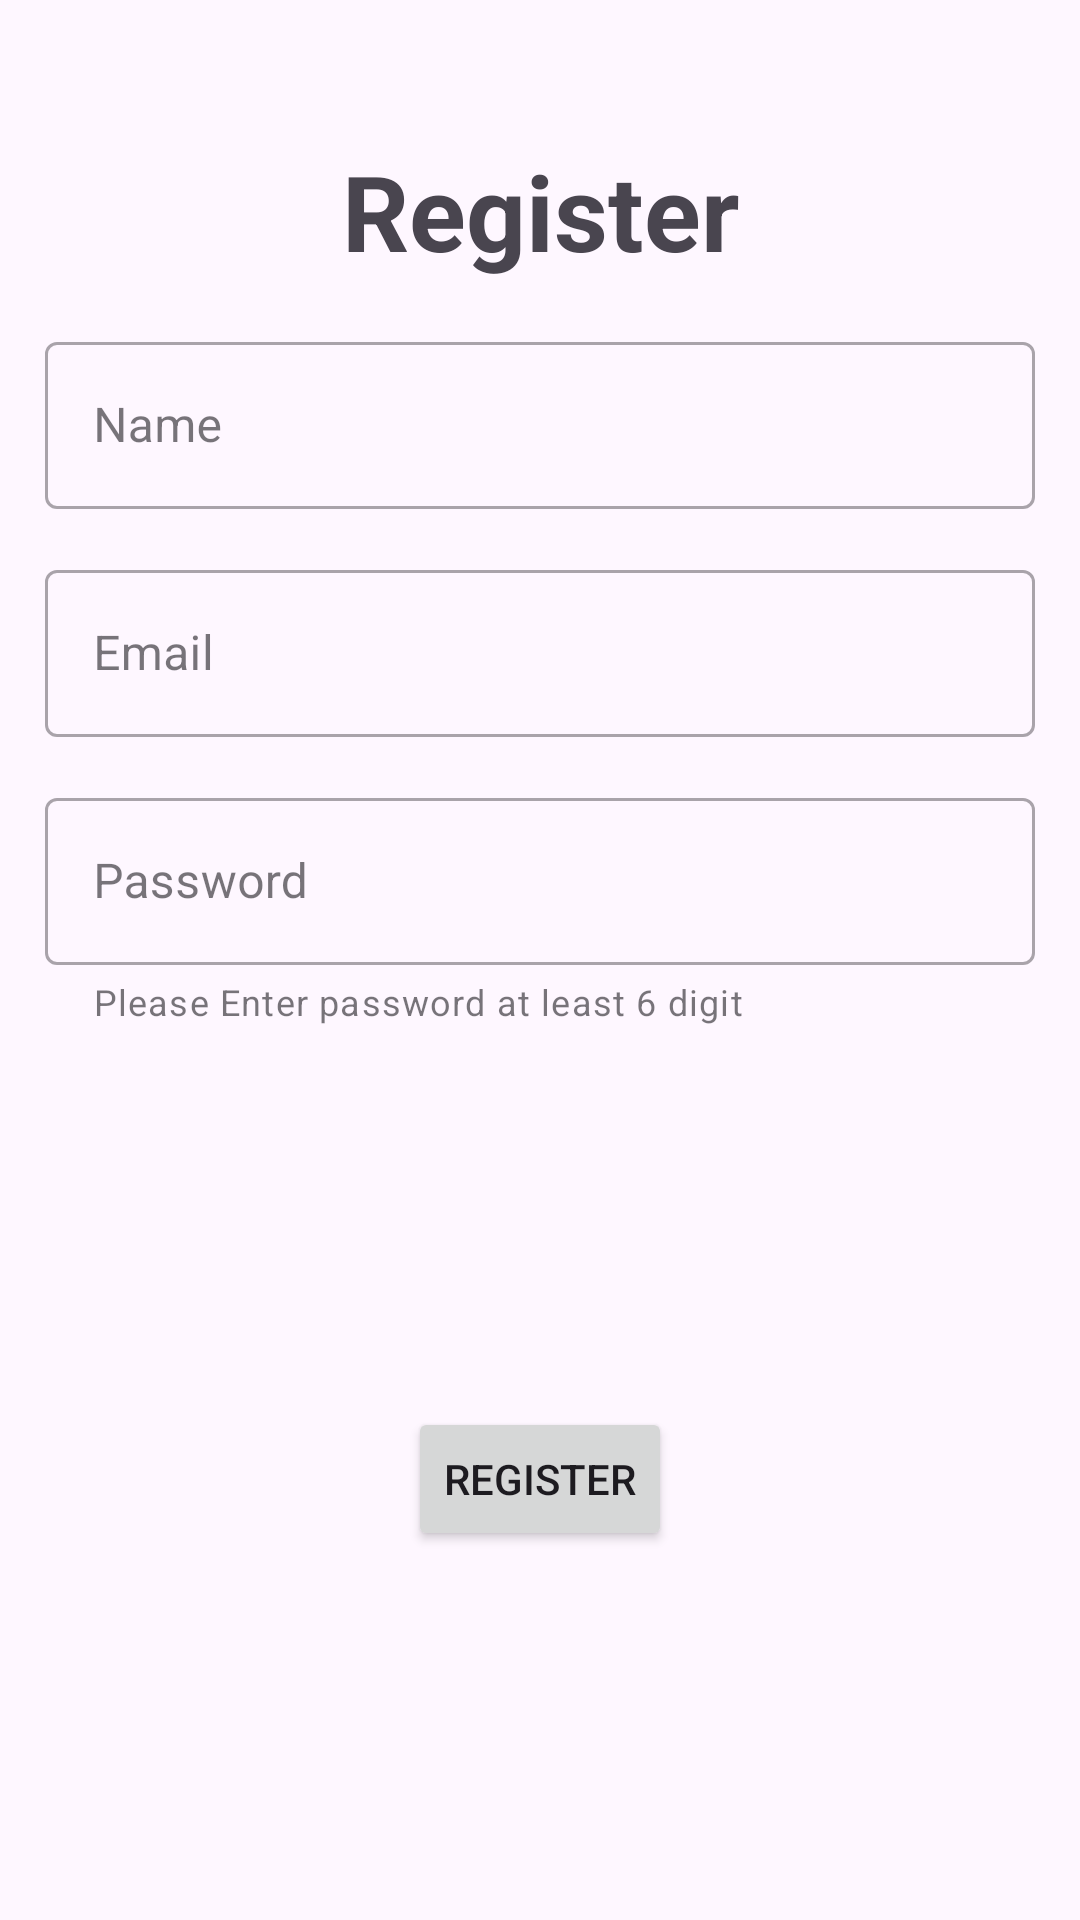

Produce the Android XML layout that renders to this screen, including the resource entries it uses.
<!-- AndroidManifest.xml: application theme Theme.MyFitnessApp -->
<!-- res/layout/activity_registration.xml -->
<?xml version="1.0" encoding="utf-8"?>
<androidx.constraintlayout.widget.ConstraintLayout
    xmlns:android="http://schemas.android.com/apk/res/android"
    xmlns:app="http://schemas.android.com/apk/res-auto"
    xmlns:tools="http://schemas.android.com/tools"
    android:layout_width="match_parent"
    android:layout_height="match_parent"
    android:padding="15dp"
    tools:context=".authentication.registration">

    <TextView
        android:id="@+id/registerTitle"
        android:layout_width="wrap_content"
        android:layout_height="wrap_content"
        android:layout_marginTop="32dp"
        android:text="Register"
        android:textSize="35sp"
        android:textStyle="bold"
        app:layout_constraintEnd_toEndOf="parent"
        app:layout_constraintHorizontal_bias="0.5"
        app:layout_constraintStart_toStartOf="parent"
        app:layout_constraintTop_toTopOf="parent" />

    <com.google.android.material.textfield.TextInputLayout
        android:id="@+id/nameInputLayout"
        android:layout_width="match_parent"
        android:layout_height="wrap_content"
        android:layout_marginTop="15dp"
        style="@style/Widget.MaterialComponents.TextInputLayout.OutlinedBox"
        app:layout_constraintEnd_toEndOf="parent"
        app:layout_constraintStart_toStartOf="parent"
        app:layout_constraintTop_toBottomOf="@id/registerTitle">

        <com.google.android.material.textfield.TextInputEditText
            android:id="@+id/nameEditText"
            android:layout_width="match_parent"
            android:layout_height="wrap_content"
            android:hint="Name" />
    </com.google.android.material.textfield.TextInputLayout>

    <com.google.android.material.textfield.TextInputLayout
        android:id="@+id/emailInputLayout"
        android:layout_width="match_parent"
        android:layout_height="wrap_content"
        android:layout_marginTop="15dp"
        style="@style/Widget.MaterialComponents.TextInputLayout.OutlinedBox"
        app:layout_constraintEnd_toEndOf="parent"
        app:layout_constraintStart_toStartOf="parent"
        app:layout_constraintTop_toBottomOf="@id/nameInputLayout">

        <com.google.android.material.textfield.TextInputEditText
            android:id="@+id/emailEditText"
            android:layout_width="match_parent"
            android:layout_height="wrap_content"
            android:hint="Email" />
    </com.google.android.material.textfield.TextInputLayout>

    <com.google.android.material.textfield.TextInputLayout
        android:id="@+id/passwordInputLayout"
        android:layout_width="match_parent"
        android:layout_height="wrap_content"
        android:layout_marginTop="15dp"
        app:helperText="Please Enter password at least 6 digit"
        style="@style/Widget.MaterialComponents.TextInputLayout.OutlinedBox"
        app:layout_constraintEnd_toEndOf="parent"
        app:layout_constraintStart_toStartOf="parent"
        app:layout_constraintTop_toBottomOf="@id/emailInputLayout">

        <com.google.android.material.textfield.TextInputEditText
            android:id="@+id/passwordEditText"
            android:layout_width="match_parent"
            android:layout_height="wrap_content"
            android:hint="Password"
            android:inputType="textPassword" />
    </com.google.android.material.textfield.TextInputLayout>
    
    <ImageView
        android:id="@+id/profileImageView"
        android:layout_width="100dp"
        android:layout_height="100dp"
        android:contentDescription="Profile Image"
        app:layout_constraintTop_toBottomOf="@id/passwordInputLayout"
        app:layout_constraintStart_toStartOf="parent"
        app:layout_constraintEnd_toEndOf="parent"
        android:layout_marginTop="15dp"
        android:src="@drawable/baseline_add_a_photo_24">
    </ImageView>

    <Button
        android:id="@+id/registerButton"
        android:layout_width="wrap_content"
        android:layout_height="wrap_content"
        android:text="Register"
        app:layout_constraintBottom_toBottomOf="parent"
        app:layout_constraintEnd_toEndOf="parent"
        app:layout_constraintStart_toStartOf="parent"
        app:layout_constraintTop_toBottomOf="@id/profileImageView"
        app:layout_constraintVertical_bias="0.1" />

</androidx.constraintlayout.widget.ConstraintLayout>
<!-- resources referenced by this layout -->
<resources>
  <style name="Theme.MyFitnessApp" parent="Theme.Material3.Light.NoActionBar">
          
          <item name="colorPrimary">@color/Primary</item>
          <item name="colorOnPrimary">@color/OnPrimary</item>
          <item name="colorPrimaryContainer">@color/PrimaryContainer</item>
          <item name="colorOnPrimaryContainer">@color/OnPrimaryContainer</item>
          <item name="colorSecondary">@color/Secondary</item>
          <item name="colorOnSecondary">@color/OnSecondary</item>
          <item name="colorSecondaryContainer">@color/SecondaryContainer</item>
          <item name="colorOnSecondaryContainer">@color/OnSecondaryContainer</item>
          <item name="colorTertiary">@color/Tertiary</item>
          <item name="colorOnTertiary">@color/OnTertiary</item>
          <item name="colorTertiaryContainer">@color/TertiaryContainer</item>
          <item name="colorOnTertiaryContainer">@color/OnTertiaryContainer</item>
          <item name="colorError">@color/Error</item>
          <item name="colorOnError">@color/OnError</item>
          <item name="colorErrorContainer">@color/ErrorContainer</item>
          <item name="colorOnErrorContainer">@color/OnErrorContainer</item>
  
  
          
  
      </style>
  <color name="Primary">#38761d</color>
  <color name="OnPrimary">#e4eff3</color>
  <color name="PrimaryContainer">#8fce00</color>
  <color name="OnPrimaryContainer">#1c380d</color>
  <color name="Secondary">#21639e</color>
  <color name="OnSecondary">#dee6ee</color>
  <color name="SecondaryContainer">#9fc5e8</color>
  <color name="OnSecondaryContainer">#083156</color>
  <color name="Tertiary">#27626e</color>
  <color name="OnTertiary">#d0e0e3</color>
  <color name="TertiaryContainer">#88c8d6</color>
  <color name="OnTertiaryContainer">#0c343d</color>
  <color name="Error">#c3192b</color>
  <color name="OnError">#f7e0e0</color>
  <color name="ErrorContainer">#eebcbc</color>
  <color name="OnErrorContainer">#660000</color>
</resources>
